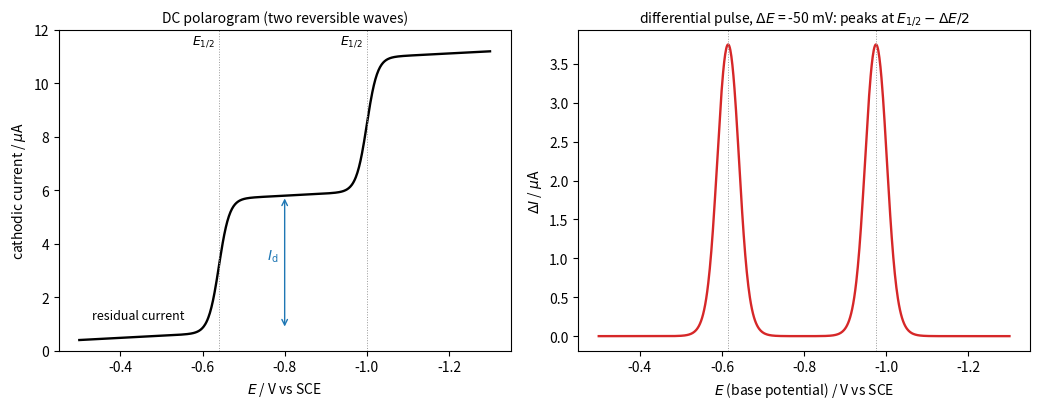

The matplotlib source for this figure:
"""Reversible polarographic waves (2-electron reductions, 25 C) of two metal ions with
half-wave potentials -0.64 V and -1.00 V vs SCE (Cd2+ and Zn2+ in 1 mol/L KCl), equal
diffusion currents, plus a small residual (charging) current; and the corresponding
differential pulse voltammogram (pulse amplitude -50 mV, i.e. towards negative potentials), whose peaks lie at
E1/2 - dE/2 = E1/2 + 25 mV."""

import numpy as np
import matplotlib.pyplot as plt

f = 96485.33212 / (8.314462618 * 298.15)
z = 2
E = np.linspace(-0.3, -1.3, 800)
waves = [(-0.64, 5.0), (-1.00, 5.0)]


def wave(E, E12, Id):
    return Id / (1 + np.exp(z * f * (E - E12)))


I = 0.4 + 0.8 * (-0.3 - E)  # residual current, rising slowly
for E12, Id in waves:
    I = I + wave(E, E12, Id)

dEp = -0.050
dI = np.zeros_like(E)
for E12, Id in waves:
    dI += wave(E + dEp, E12, Id) - wave(E, E12, Id)

fig, axes = plt.subplots(1, 2, figsize=(10.5, 4.2))
ax = axes[0]
ax.plot(E, I, color="k", lw=1.7)
for E12, Id in waves:
    ax.axvline(E12, color="0.6", lw=0.7, ls=":")
ax.annotate("", xy=(-0.80, 0.4 + 0.8 * 0.5 + 5.0), xytext=(-0.80, 0.4 + 0.8 * 0.5),
            arrowprops=dict(arrowstyle="<->", color="C0"))
ax.text(-0.785, 3.4, r"$I_{\mathrm{d}}$", color="C0", ha="right")
for E12, Id in waves:
    ax.text(E12 + 0.01, 11.5, r"$E_{1/2}$", fontsize=9, ha="right")
ax.text(-0.33, 1.2, "residual current", fontsize=9)
ax.invert_xaxis()
ax.set_ylim(0, 12)
ax.set_xlabel(r"$E$ / V vs SCE")
ax.set_ylabel(r"cathodic current / $\mu$A")
ax.set_title("DC polarogram (two reversible waves)", fontsize=10)

ax = axes[1]
ax.plot(E, dI, color="C3", lw=1.7)
for E12, Id in waves:
    ax.axvline(E12 - dEp / 2, color="0.6", lw=0.7, ls=":")
ax.invert_xaxis()
ax.set_xlabel(r"$E$ (base potential) / V vs SCE")
ax.set_ylabel(r"$\Delta I$ / $\mu$A")
ax.set_title(r"differential pulse, $\Delta E$ = -50 mV: peaks at $E_{1/2} - \Delta E/2$", fontsize=10)
fig.tight_layout()
